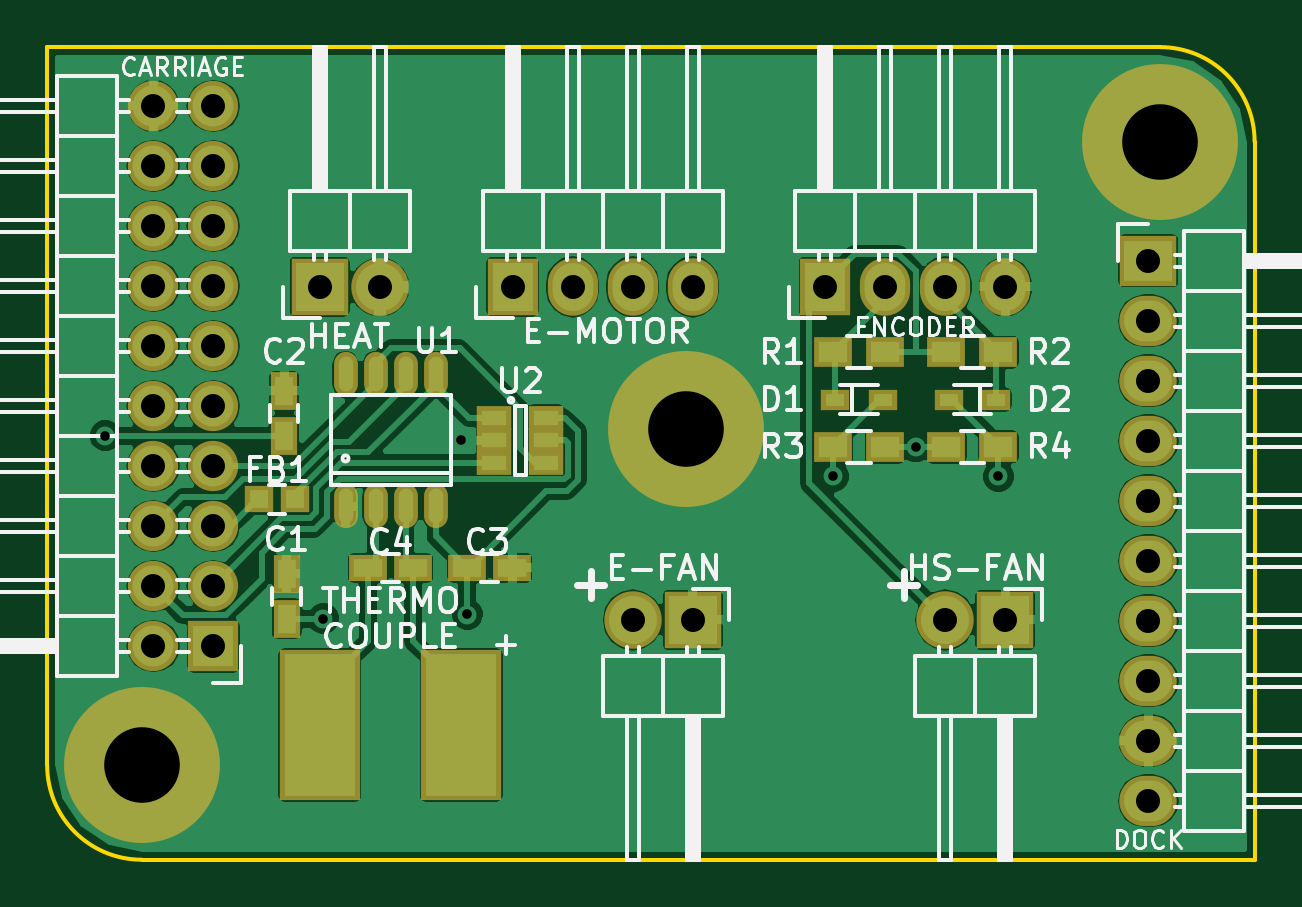
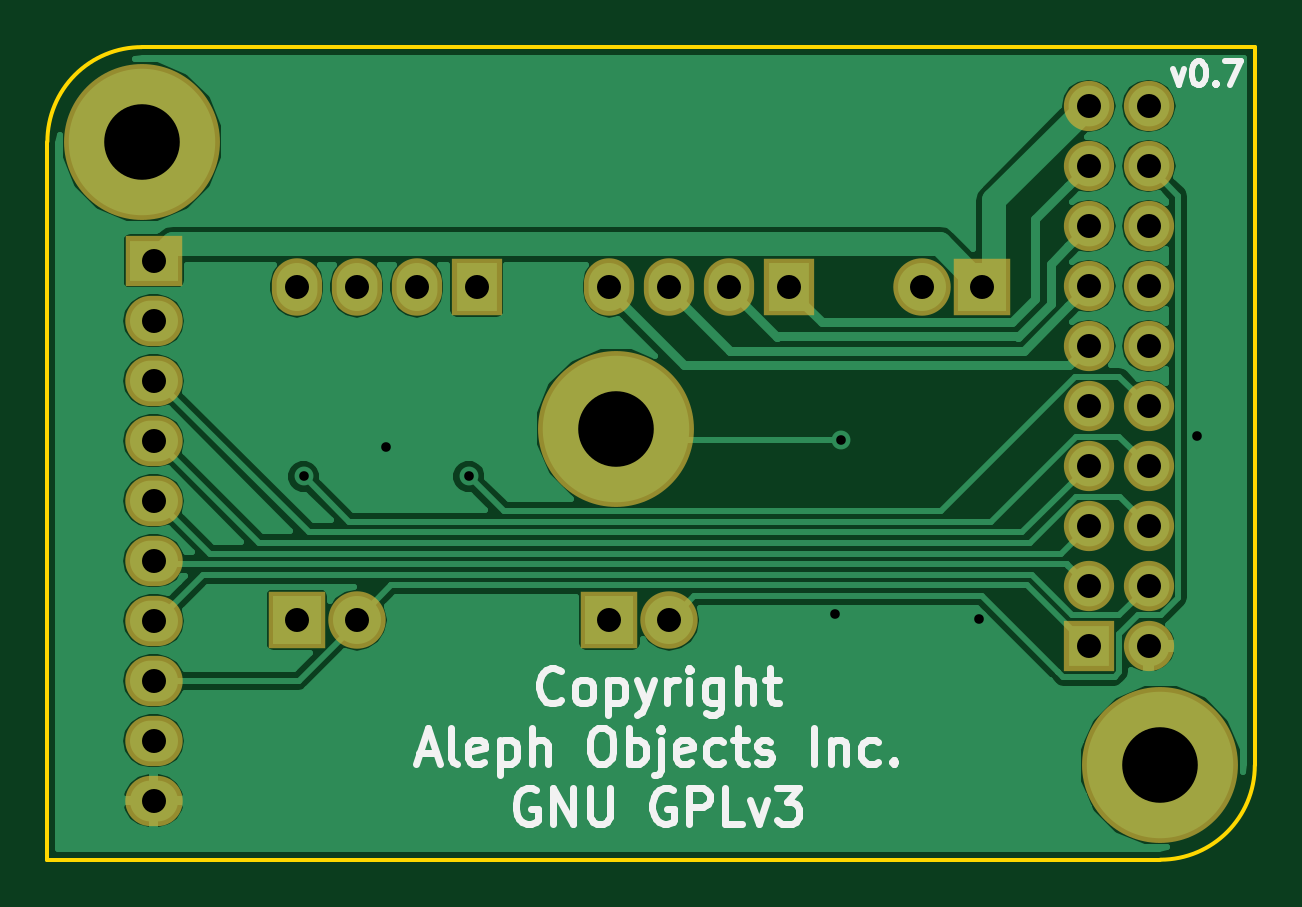
Circuit board: 8 layer files. Board 51.1 x 34.4 mm.
- bottom_copper: ToolHead_PCB-B.Cu.gbl (38532 bytes)
- bottom_mask: ToolHead_PCB-B.Mask.gbs (2044 bytes)
- bottom_silk: ToolHead_PCB-B.SilkS.gbo (10436 bytes)
- outline: ToolHead_PCB-Edge.Cuts.gm1 (884 bytes)
- top_copper: ToolHead_PCB-F.Cu.gtl (80821 bytes)
- top_mask: ToolHead_PCB-F.Mask.gts (3270 bytes)
- top_silk: ToolHead_PCB-F.SilkS.gto (40985 bytes)
- drill: ToolHead_PCB.drl (1063 bytes)

=== bottom_copper: ToolHead_PCB-B.Cu.gbl (38532 bytes, source omitted) ===
=== bottom_mask: ToolHead_PCB-B.Mask.gbs ===
G04 #@! TF.GenerationSoftware,KiCad,Pcbnew,(2016-12-15 revision b13c7e4)-master*
G04 #@! TF.CreationDate,2017-03-13T10:32:04-06:00*
G04 #@! TF.ProjectId,ToolHead_PCB,546F6F6C486561645F5043422E6B6963,0.7*
G04 #@! TF.FileFunction,Soldermask,Bot*
G04 #@! TF.FilePolarity,Negative*
%FSLAX46Y46*%
G04 Gerber Fmt 4.6, Leading zero omitted, Abs format (unit mm)*
G04 Created by KiCad (PCBNEW (2016-12-15 revision b13c7e4)-master) date Mon Mar 13 10:32:04 2017*
%MOMM*%
%LPD*%
G01*
G04 APERTURE LIST*
%ADD10C,0.100000*%
%ADD11O,2.432000X2.127200*%
%ADD12R,2.432000X2.127200*%
%ADD13R,2.432000X2.432000*%
%ADD14O,2.432000X2.432000*%
%ADD15C,6.600000*%
%ADD16R,2.127200X2.127200*%
%ADD17O,2.127200X2.127200*%
%ADD18O,2.127200X2.432000*%
%ADD19R,2.127200X2.432000*%
G04 APERTURE END LIST*
D10*
D11*
X164080000Y-106760000D03*
X164080000Y-104220000D03*
X164080000Y-101680000D03*
X164080000Y-99140000D03*
X164080000Y-96600000D03*
X164080000Y-94060000D03*
X164080000Y-91520000D03*
X164080000Y-88980000D03*
X164080000Y-86440000D03*
D12*
X164080000Y-83900000D03*
D13*
X129005000Y-85000000D03*
D14*
X131545000Y-85000000D03*
D15*
X144500000Y-91000000D03*
D16*
X124505000Y-100200000D03*
D17*
X121965000Y-100200000D03*
X124505000Y-97660000D03*
X121965000Y-97660000D03*
X124505000Y-95120000D03*
X121965000Y-95120000D03*
X124505000Y-92580000D03*
X121965000Y-92580000D03*
X124505000Y-90040000D03*
X121965000Y-90040000D03*
X124505000Y-87500000D03*
X121965000Y-87500000D03*
X124505000Y-84960000D03*
X121965000Y-84960000D03*
X124505000Y-82420000D03*
X121965000Y-82420000D03*
X124505000Y-79880000D03*
X121965000Y-79880000D03*
X124505000Y-77340000D03*
X121965000Y-77340000D03*
D15*
X121465000Y-105250000D03*
X164580000Y-78850000D03*
D18*
X158025000Y-85000000D03*
X155485000Y-85000000D03*
X152945000Y-85000000D03*
D19*
X150405000Y-85000000D03*
X137165000Y-85000000D03*
D18*
X139705000Y-85000000D03*
X142245000Y-85000000D03*
X144785000Y-85000000D03*
D14*
X155485000Y-99100000D03*
D13*
X158025000Y-99100000D03*
D14*
X142245000Y-99100000D03*
D13*
X144785000Y-99100000D03*
M02*

=== bottom_silk: ToolHead_PCB-B.SilkS.gbo (10436 bytes, source omitted) ===
=== outline: ToolHead_PCB-Edge.Cuts.gm1 ===
G04 #@! TF.GenerationSoftware,KiCad,Pcbnew,(2016-12-15 revision b13c7e4)-master*
G04 #@! TF.CreationDate,2017-03-13T10:32:04-06:00*
G04 #@! TF.ProjectId,ToolHead_PCB,546F6F6C486561645F5043422E6B6963,0.7*
G04 #@! TF.FileFunction,Profile,NP*
%FSLAX46Y46*%
G04 Gerber Fmt 4.6, Leading zero omitted, Abs format (unit mm)*
G04 Created by KiCad (PCBNEW (2016-12-15 revision b13c7e4)-master) date Mon Mar 13 10:32:04 2017*
%MOMM*%
%LPD*%
G01*
G04 APERTURE LIST*
%ADD10C,0.100000*%
%ADD11C,0.150000*%
G04 APERTURE END LIST*
D10*
D11*
X121465000Y-109250000D02*
X168580000Y-109250000D01*
X168580000Y-78850000D02*
X168580000Y-109250000D01*
X117465000Y-105250000D02*
X117465000Y-74850000D01*
X164580000Y-74850000D02*
X117465000Y-74850000D01*
X168580000Y-78850000D02*
G75*
G03X164580000Y-74850000I-4000000J0D01*
G01*
X117465000Y-105250000D02*
G75*
G03X121465000Y-109250000I4000000J0D01*
G01*
M02*

=== top_copper: ToolHead_PCB-F.Cu.gtl (80821 bytes, source omitted) ===
=== top_mask: ToolHead_PCB-F.Mask.gts ===
G04 #@! TF.GenerationSoftware,KiCad,Pcbnew,(2016-12-15 revision b13c7e4)-master*
G04 #@! TF.CreationDate,2017-03-13T10:32:04-06:00*
G04 #@! TF.ProjectId,ToolHead_PCB,546F6F6C486561645F5043422E6B6963,0.7*
G04 #@! TF.FileFunction,Soldermask,Top*
G04 #@! TF.FilePolarity,Negative*
%FSLAX46Y46*%
G04 Gerber Fmt 4.6, Leading zero omitted, Abs format (unit mm)*
G04 Created by KiCad (PCBNEW (2016-12-15 revision b13c7e4)-master) date Mon Mar 13 10:32:04 2017*
%MOMM*%
%LPD*%
G01*
G04 APERTURE LIST*
%ADD10C,0.100000*%
%ADD11O,2.432000X2.127200*%
%ADD12R,2.432000X2.127200*%
%ADD13R,2.432000X2.432000*%
%ADD14O,2.432000X2.432000*%
%ADD15C,6.600000*%
%ADD16R,2.127200X2.127200*%
%ADD17O,2.127200X2.127200*%
%ADD18O,2.127200X2.432000*%
%ADD19R,2.127200X2.432000*%
%ADD20R,3.400000X6.400000*%
%ADD21R,1.150000X1.600000*%
%ADD22O,1.009600X1.873200*%
%ADD23R,1.460000X1.050000*%
%ADD24R,1.600000X1.150000*%
%ADD25R,1.200000X0.900000*%
%ADD26R,1.600000X1.300000*%
%ADD27R,1.200000X1.150000*%
G04 APERTURE END LIST*
D10*
D11*
X164080000Y-106760000D03*
X164080000Y-104220000D03*
X164080000Y-101680000D03*
X164080000Y-99140000D03*
X164080000Y-96600000D03*
X164080000Y-94060000D03*
X164080000Y-91520000D03*
X164080000Y-88980000D03*
X164080000Y-86440000D03*
D12*
X164080000Y-83900000D03*
D13*
X129005000Y-85000000D03*
D14*
X131545000Y-85000000D03*
D15*
X144500000Y-91000000D03*
D16*
X124505000Y-100200000D03*
D17*
X121965000Y-100200000D03*
X124505000Y-97660000D03*
X121965000Y-97660000D03*
X124505000Y-95120000D03*
X121965000Y-95120000D03*
X124505000Y-92580000D03*
X121965000Y-92580000D03*
X124505000Y-90040000D03*
X121965000Y-90040000D03*
X124505000Y-87500000D03*
X121965000Y-87500000D03*
X124505000Y-84960000D03*
X121965000Y-84960000D03*
X124505000Y-82420000D03*
X121965000Y-82420000D03*
X124505000Y-79880000D03*
X121965000Y-79880000D03*
X124505000Y-77340000D03*
X121965000Y-77340000D03*
D15*
X121465000Y-105250000D03*
X164580000Y-78850000D03*
D18*
X158025000Y-85000000D03*
X155485000Y-85000000D03*
X152945000Y-85000000D03*
D19*
X150405000Y-85000000D03*
D20*
X135000000Y-103550000D03*
X129000000Y-103550000D03*
D21*
X127500000Y-91300000D03*
X127500000Y-89400000D03*
D19*
X137165000Y-85000000D03*
D18*
X139705000Y-85000000D03*
X142245000Y-85000000D03*
X144785000Y-85000000D03*
D14*
X155485000Y-99100000D03*
D13*
X158025000Y-99100000D03*
D14*
X142245000Y-99100000D03*
D13*
X144785000Y-99100000D03*
D22*
X130095000Y-88706000D03*
X131365000Y-88706000D03*
X132635000Y-88706000D03*
X133905000Y-88706000D03*
X133905000Y-94294000D03*
X132635000Y-94294000D03*
X131365000Y-94294000D03*
X130095000Y-94294000D03*
D23*
X138600000Y-91500000D03*
X138600000Y-90550000D03*
X138600000Y-92450000D03*
X136400000Y-92450000D03*
X136400000Y-91500000D03*
X136400000Y-90550000D03*
D21*
X127600000Y-99050000D03*
X127600000Y-97150000D03*
D24*
X135250000Y-96900000D03*
X137150000Y-96900000D03*
X131050000Y-96900000D03*
X132950000Y-96900000D03*
D25*
X150835000Y-89770000D03*
X152835000Y-89770000D03*
X155635000Y-89770000D03*
X157635000Y-89770000D03*
D26*
X157735000Y-91770000D03*
X155535000Y-91770000D03*
X150735000Y-91770000D03*
X152935000Y-91770000D03*
X152935000Y-87770000D03*
X150735000Y-87770000D03*
X157735000Y-87770000D03*
X155535000Y-87770000D03*
D27*
X126450000Y-94000000D03*
X127950000Y-94000000D03*
M02*

=== top_silk: ToolHead_PCB-F.SilkS.gto (40985 bytes, source omitted) ===
=== drill: ToolHead_PCB.drl ===
M48
;DRILL file {KiCad (2016-12-15 revision b13c7e4)-master} date Mon Mar 13 10:32:01 2017
;FORMAT={-:-/ absolute / inch / decimal}
FMAT,2
INCH,TZ
T1C0.016
T2C0.040
T3C0.126
%
G90
G05
M72
T1
X4.7212Y-3.5945
X5.0846Y-3.8996
X5.315Y-3.6024
X5.3248Y-3.8925
X5.9344Y-3.6622
X6.0724Y-3.613
X6.21Y-3.6622
T2
X4.8018Y-3.0449
X4.8018Y-3.1449
X4.8018Y-3.2449
X4.8018Y-3.3449
X4.8018Y-3.4449
X4.8018Y-3.5449
X4.8018Y-3.6449
X4.8018Y-3.7449
X4.8018Y-3.8449
X4.8018Y-3.9449
X4.9018Y-3.0449
X4.9018Y-3.1449
X4.9018Y-3.2449
X4.9018Y-3.3449
X4.9018Y-3.4449
X4.9018Y-3.5449
X4.9018Y-3.6449
X4.9018Y-3.7449
X4.9018Y-3.8449
X4.9018Y-3.9449
X5.0789Y-3.3465
X5.1789Y-3.3465
X5.4002Y-3.3465
X5.5002Y-3.3465
X5.6002Y-3.3465
X5.6002Y-3.9016
X5.7002Y-3.3465
X5.7002Y-3.9016
X5.9215Y-3.3465
X6.0215Y-3.3465
X6.1215Y-3.3465
X6.1215Y-3.9016
X6.2215Y-3.3465
X6.2215Y-3.9016
X6.4598Y-3.3031
X6.4598Y-3.4031
X6.4598Y-3.5031
X6.4598Y-3.6031
X6.4598Y-3.7031
X6.4598Y-3.8031
X6.4598Y-3.9031
X6.4598Y-4.0031
X6.4598Y-4.1031
X6.4598Y-4.2031
T3
X4.7821Y-4.1437
X5.689Y-3.5827
X6.4795Y-3.1043
T0
M30

